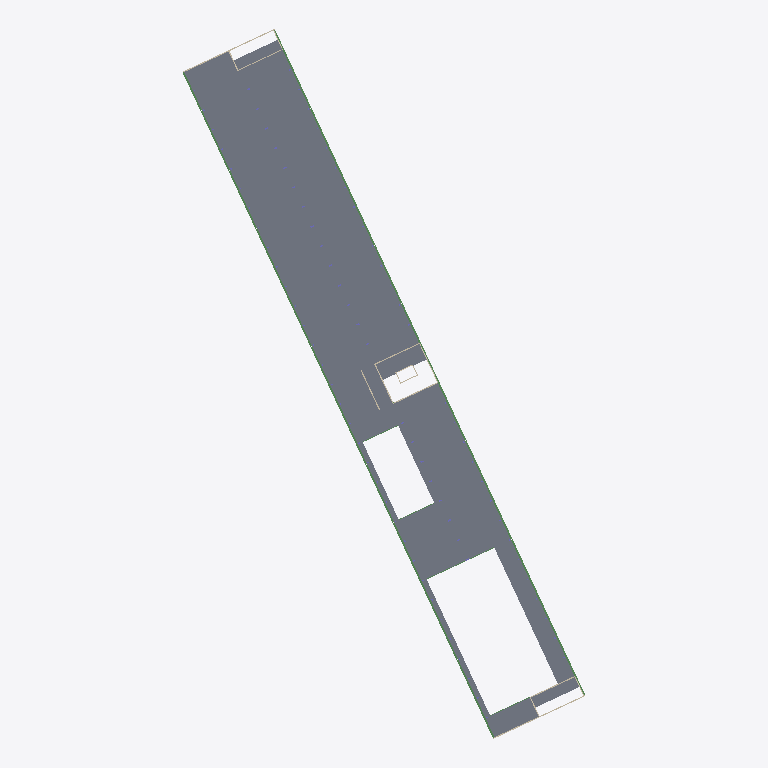
Plan cut of the same IFC building model at storey 'Level 1' (level 3.67 m, cut at 5.07 m), seen from above with north up, elements coloured by IFC class: 66 slabs (grey), 9 walls (beige), 4 beams (green). Cut surfaces are drawn darker.
Extent 56.0 m × 98.7 m × 18.5 m (x, y, z). Storeys (6): Level -1 at -3.67 m; Level 0 at 0.00 m; Level 1 at 3.67 m; Level 2 at 7.34 m; Area, Roof at 10.99 m; Rooof at 14.41 m. Elements (910): 345 IfcColumn, 297 IfcBeam, 212 IfcSlab, 51 IfcWall, 3 IfcRoof, 1 IfcBuildingElementProxy, 1 IfcDoor.

HEADER;
FILE_DESCRIPTION(('ViewDefinition [CoordinationView]','RevitIdentifiers [ContentGUID: 662ad960-dff8-479a-9bfd-4bbbce34d5fd, VersionGUID: 5a749cac-c856-[number]-95e56b2eefb5, NumberOfSaves: 223]','CoordinateReference [CoordinateBase: Shared Coordinates, ProjectSite: Default Site]'),'2;1');
FILE_NAME('Yellowbricks_STR_200625.ifc','2025-06-23T16:22:20+01:00',(''),(''),'ODA SDAI 24.12','Autodesk Revit 25.4.0.32 (ENU) - IFC 25.4.0.32','');
FILE_SCHEMA(('IFC4X3'));
ENDSEC;
DATA;
#27=IFCPROJECT('1cAjbWt$X7cflzIxinooeD',#18,'',$,$,'','',(#22),#52491);
#60=IFCSITE('1cAjbWt$X7cflzIxinooeF',#18,'Default',$,$,#59,$,$,.ELEMENT.,$,$,$,$,$);
#32=IFCBUILDING('1cAjbWt$X7cflzIxinooeC',#18,'',$,$,#30,$,'',.ELEMENT.,$,$,$);
#36=IFCBUILDINGSTOREY('1kNk8hwtD84fSzRpxnzy4F',#18,'Level -1',$,'Level:Level 1',#35,$,'Level -1',.ELEMENT.,-3669.9999999999995);
#39=IFCBUILDINGSTOREY('3bODcqLgr0g9XL4as_8Ycw',#18,'Level 0',$,'Level:Level 1',#38,$,'Level 0',.ELEMENT.,0.0);
#43=IFCBUILDINGSTOREY('1kNk8hwtD84fSzRpxnzyOV',#18,'Level 1',$,'Level:Level 1',#42,$,'Level 1',.ELEMENT.,3669.9999999999995);
#47=IFCBUILDINGSTOREY('1kNk8hwtD84fSzRpxnzy5Y',#18,'Level 2',$,'Level:Level 1',#46,$,'Level 2',.ELEMENT.,7340.0);
#51=IFCBUILDINGSTOREY('1kNk8hwtD84fSzRpxnzyFw',#18,'Area, Roof',$,'Level:Level 1',#50,$,'Area, Roof',.ELEMENT.,10989.999999999998);
#55=IFCBUILDINGSTOREY('1pFJTOIQj7KgwU0d3XWpu8',#18,'Rooof',$,'Level:Level 1',#54,$,'Rooof',.ELEMENT.,14410.0);
#18087=IFCBEAM('2qaet1CATElfm80n_FAito',#18,'Concrete - Facade beam:EX_Heavy Weight_Concrete_200x200mm:535501',$,'Concrete - Facade beam:EX_Heavy Weight_Concrete_200x200mm',#18086,#18083,'535501',.BEAM.);
#16869=IFCBEAM('2qaet1CATElfm80n_FAir7',#18,'Concrete - Facade beam:EX_Heavy Weight_Concrete_200x200mm:535416',$,'Concrete - Facade beam:EX_Heavy Weight_Concrete_200x200mm',#16868,#16865,'535416',.BEAM.);
#13634=IFCSLAB('07p6IG3BnEhgsXKnyv5Xz1',#18,'Floor:BD_STR_120mm:167965',$,'Floor:BD_STR_120mm',#13620,#13633,'167965',.FLOOR.);
#22080=IFCSLAB('1KeIUYaKn5Dx7pmKCOB3NP',#18,'Floor:BD_STR_120mm:549709',$,'Floor:BD_STR_120mm',#22071,#22079,'549709',.FLOOR.);
#22275=IFCSLAB('1KeIUYaKn5Dx7pmKCOB3LJ',#18,'Floor:BD_STR_120mm:549831',$,'Floor:BD_STR_120mm',#22261,#22274,'549831',.FLOOR.);
#21776=IFCSLAB('1KeIUYaKn5Dx7pmKCOB3GP',#18,'Floor:BD_STR_120mm:549517',$,'Floor:BD_STR_120mm',#21767,#21775,'549517',.FLOOR.);
#21814=IFCSLAB('1KeIUYaKn5Dx7pmKCOB3Gm',#18,'Floor:BD_STR_120mm:549540',$,'Floor:BD_STR_120mm',#21805,#21813,'549540',.FLOOR.);
#21890=IFCSLAB('1KeIUYaKn5Dx7pmKCOB3H6',#18,'Floor:BD_STR_120mm:549586',$,'Floor:BD_STR_120mm',#21881,#21889,'549586',.FLOOR.);
#22004=IFCSLAB('1KeIUYaKn5Dx7pmKCOB3MF',#18,'Floor:BD_STR_120mm:549659',$,'Floor:BD_STR_120mm',#21995,#22003,'549659',.FLOOR.);
#22156=IFCSLAB('1KeIUYaKn5Dx7pmKCOB3Nf',#18,'Floor:BD_STR_120mm:549757',$,'Floor:BD_STR_120mm',#22147,#22155,'549757',.FLOOR.);
#21966=IFCSLAB('1KeIUYaKn5Dx7pmKCOB3MG',#18,'Floor:BD_STR_120mm:549636',$,'Floor:BD_STR_120mm',#21957,#21965,'549636',.FLOOR.);
#22118=IFCSLAB('1KeIUYaKn5Dx7pmKCOB3Nm',#18,'Floor:BD_STR_120mm:549732',$,'Floor:BD_STR_120mm',#22109,#22117,'549732',.FLOOR.);
#22232=IFCSLAB('1KeIUYaKn5Dx7pmKCOB3Kx',#18,'Floor:BD_STR_120mm:549807',$,'Floor:BD_STR_120mm',#22223,#22231,'549807',.FLOOR.);
#22363=IFCSLAB('1KeIUYaKn5Dx7pmKCOB3Le',#18,'Floor:BD_STR_120mm:549884',$,'Floor:BD_STR_120mm',#22349,#22362,'549884',.FLOOR.);
#21852=IFCSLAB('1KeIUYaKn5Dx7pmKCOB3Gl',#18,'Floor:BD_STR_120mm:549563',$,'Floor:BD_STR_120mm',#21843,#21851,'549563',.FLOOR.);
#22042=IFCSLAB('1KeIUYaKn5Dx7pmKCOB3Mc',#18,'Floor:BD_STR_120mm:549682',$,'Floor:BD_STR_120mm',#22033,#22041,'549682',.FLOOR.);
#22194=IFCSLAB('1KeIUYaKn5Dx7pmKCOB3KC',#18,'Floor:BD_STR_120mm:549784',$,'Floor:BD_STR_120mm',#22185,#22193,'549784',.FLOOR.);
#21928=IFCSLAB('1KeIUYaKn5Dx7pmKCOB3H$',#18,'Floor:BD_STR_120mm:549611',$,'Floor:BD_STR_120mm',#21919,#21927,'549611',.FLOOR.);
#22477=IFCSLAB('1KeIUYaKn5Dx7pmKCOB3BN',#18,'Floor:BD_STR_120mm:549955',$,'Floor:BD_STR_120mm',#22468,#22476,'549955',.FLOOR.);
#22439=IFCSLAB('1KeIUYaKn5Dx7pmKCOB3Au',#18,'Floor:BD_STR_120mm:549932',$,'Floor:BD_STR_120mm',#22430,#22438,'549932',.FLOOR.);
#22401=IFCSLAB('1KeIUYaKn5Dx7pmKCOB3A1',#18,'Floor:BD_STR_120mm:549909',$,'Floor:BD_STR_120mm',#22392,#22400,'549909',.FLOOR.);
#25021=IFCSLAB('33YmgL9OjBgAEWpFj8WDTI',#18,'Floor:BD_STR_120mm:572378',$,'Floor:BD_STR_120mm',#25012,#25020,'572378',.FLOOR.);
#21909=IFCSLAB('1KeIUYaKn5Dx7pmKCOB3HE',#18,'Floor:BD_STR_120mm:549594',$,'Floor:BD_STR_120mm',#21900,#21908,'549594',.FLOOR.);
#22175=IFCSLAB('1KeIUYaKn5Dx7pmKCOB3KH',#18,'Floor:BD_STR_120mm:549765',$,'Floor:BD_STR_120mm',#22166,#22174,'549765',.FLOOR.);
#22515=IFCSLAB('1KeIUYaKn5Dx7pmKCOB3EX',#18,'Floor:BD_STR_120mm:550197',$,'Floor:BD_STR_120mm',#22506,#22514,'550197',.FLOOR.);
#21871=IFCSLAB('1KeIUYaKn5Dx7pmKCOB3HN',#18,'Floor:BD_STR_120mm:549571',$,'Floor:BD_STR_120mm',#21862,#21870,'549571',.FLOOR.);
#21985=IFCSLAB('1KeIUYaKn5Dx7pmKCOB3MO',#18,'Floor:BD_STR_120mm:549644',$,'Floor:BD_STR_120mm',#21976,#21984,'549644',.FLOOR.);
#22137=IFCSLAB('1KeIUYaKn5Dx7pmKCOB3Nu',#18,'Floor:BD_STR_120mm:549740',$,'Floor:BD_STR_120mm',#22128,#22136,'549740',.FLOOR.);
#22213=IFCSLAB('1KeIUYaKn5Dx7pmKCOB3Kq',#18,'Floor:BD_STR_120mm:549792',$,'Floor:BD_STR_120mm',#22204,#22212,'549792',.FLOOR.);
#22313=IFCSLAB('1KeIUYaKn5Dx7pmKCOB3Lt',#18,'Floor:BD_STR_120mm:549859',$,'Floor:BD_STR_120mm',#22304,#22312,'549859',.FLOOR.);
#21795=IFCSLAB('1KeIUYaKn5Dx7pmKCOB3G1',#18,'Floor:BD_STR_120mm:549525',$,'Floor:BD_STR_120mm',#21786,#21794,'549525',.FLOOR.);
#22099=IFCSLAB('1KeIUYaKn5Dx7pmKCOB3N1',#18,'Floor:BD_STR_120mm:549717',$,'Floor:BD_STR_120mm',#22090,#22098,'549717',.FLOOR.);
#22251=IFCSLAB('1KeIUYaKn5Dx7pmKCOB3KZ',#18,'Floor:BD_STR_120mm:549815',$,'Floor:BD_STR_120mm',#22242,#22250,'549815',.FLOOR.);
#25040=IFCSLAB('33YmgL9OjBgAEWpFj8WDTX',#18,'Floor:BD_STR_120mm:572393',$,'Floor:BD_STR_120mm',#25031,#25039,'572393',.FLOOR.);
#13672=IFCSLAB('07p6IG3BnEhgsXKnyv5Xzc',#18,'Floor:BD_STR_120mm:167994',$,'Floor:BD_STR_120mm',#13663,#13671,'167994',.FLOOR.);
#21833=IFCSLAB('1KeIUYaKn5Dx7pmKCOB3Gu',#18,'Floor:BD_STR_120mm:549548',$,'Floor:BD_STR_120mm',#21824,#21832,'549548',.FLOOR.);
#22023=IFCSLAB('1KeIUYaKn5Dx7pmKCOB3Mt',#18,'Floor:BD_STR_120mm:549667',$,'Floor:BD_STR_120mm',#22014,#22022,'549667',.FLOOR.);
#24983=IFCSLAB('33YmgL9OjBgAEWpFj8WDST',#18,'Floor:BD_STR_120mm:572309',$,'Floor:BD_STR_120mm',#24974,#24982,'572309',.FLOOR.);
#21947=IFCSLAB('1KeIUYaKn5Dx7pmKCOB3Hd',#18,'Floor:BD_STR_120mm:549619',$,'Floor:BD_STR_120mm',#21938,#21946,'549619',.FLOOR.);
#25002=IFCSLAB('33YmgL9OjBgAEWpFj8WDT3',#18,'Floor:BD_STR_120mm:572363',$,'Floor:BD_STR_120mm',#24993,#25001,'572363',.FLOOR.);
#22061=IFCSLAB('1KeIUYaKn5Dx7pmKCOB3Mk',#18,'Floor:BD_STR_120mm:549690',$,'Floor:BD_STR_120mm',#22052,#22060,'549690',.FLOOR.);
#13653=IFCSLAB('07p6IG3BnEhgsXKnyv5Xzv',#18,'Floor:BD_STR_120mm:167973',$,'Floor:BD_STR_120mm',#13644,#13652,'167973',.FLOOR.);
#22382=IFCSLAB('1KeIUYaKn5Dx7pmKCOB3AG',#18,'Floor:BD_STR_120mm:549892',$,'Floor:BD_STR_120mm',#22373,#22381,'549892',.FLOOR.);
#22294=IFCSLAB('1KeIUYaKn5Dx7pmKCOB3LR',#18,'Floor:BD_STR_120mm:549839',$,'Floor:BD_STR_120mm',#22285,#22293,'549839',.FLOOR.);
#24528=IFCSLAB('33YmgL9OjBgAEWpFj8WCFk',#18,'Floor:BD_STR_120mm:569190',$,'Floor:BD_STR_120mm',#24519,#24527,'569190',.FLOOR.);
#49399=IFCSLAB('02meUZDS99QepgeVXXqUxI',#18,'Floor:Stringer Reinforcment 5 mm:836254',$,'Floor:Stringer Reinforcment 5 mm',#49389,#49398,'836254',.FLOOR.);
#22339=IFCSLAB('1KeIUYaKn5Dx7pmKCOB3L$',#18,'Floor:BD_STR_120mm:549867',$,'Floor:BD_STR_120mm',#22323,#22338,'549867',.FLOOR.);
#24509=IFCSLAB('33YmgL9OjBgAEWpFj8WC50',#18,'Floor:BD_STR_120mm_CUT:568776',$,'Floor:BD_STR_120mm_CUT',#24500,#24508,'568776',.FLOOR.);
#22458=IFCSLAB('1KeIUYaKn5Dx7pmKCOB3AW',#18,'Floor:BD_STR_120mm:549940',$,'Floor:BD_STR_120mm',#22449,#22457,'549940',.FLOOR.);
#22496=IFCSLAB('1KeIUYaKn5Dx7pmKCOB3BV',#18,'Floor:BD_STR_120mm:549963',$,'Floor:BD_STR_120mm',#22487,#22495,'549963',.FLOOR.);
#22420=IFCSLAB('1KeIUYaKn5Dx7pmKCOB3A9',#18,'Floor:BD_STR_120mm:549917',$,'Floor:BD_STR_120mm',#22411,#22419,'549917',.FLOOR.);
#24964=IFCSLAB('33YmgL9OjBgAEWpFj8WDPa',#18,'Floor:BD_STR_120mm_CUT:572140',$,'Floor:BD_STR_120mm_CUT',#24955,#24963,'572140',.FLOOR.);
#25749=IFCSLAB('3RV_Oo4_LCLubVDw2f_L8q',#18,'Floor:BD_STR_120mm:603919',$,'Floor:BD_STR_120mm',#25740,#25748,'603919',.FLOOR.);
#25902=IFCSLAB('3RV_Oo4_LCLubVDw2f_LZu',#18,'Floor:BD_STR_120mm:605635',$,'Floor:BD_STR_120mm',#25893,#25901,'605635',.FLOOR.);
#23806=IFCSLAB('1KeIUYaKn5Dx7pmKCOB2Dg',#18,'Floor:BD_STR_120mm_CUT:554494',$,'Floor:BD_STR_120mm_CUT',#23797,#23805,'554494',.FLOOR.);
#47713=IFCSLAB('1DMYb_1Z17nPpU72jmh8Hi',#18,'Floor:BD_STR_120mm:786832',$,'Floor:BD_STR_120mm',#47704,#47712,'786832',.FLOOR.);
#23657=IFCSLAB('1KeIUYaKn5Dx7pmKCOB3bw',#18,'Floor:BD_STR_120mm:552942',$,'Floor:BD_STR_120mm',#23648,#23656,'552942',.FLOOR.);
#47789=IFCSLAB('1DMYb_1Z17nPpU72jmh8Gm',#18,'Floor:BD_STR_120mm:786892',$,'Floor:BD_STR_120mm',#47780,#47788,'786892',.FLOOR.);
#47770=IFCSLAB('1DMYb_1Z17nPpU72jmh8H1',#18,'Floor:BD_STR_120mm:786877',$,'Floor:BD_STR_120mm',#47761,#47769,'786877',.FLOOR.);
#47732=IFCSLAB('1DMYb_1Z17nPpU72jmh8HZ',#18,'Floor:BD_STR_120mm:786847',$,'Floor:BD_STR_120mm',#47723,#47731,'786847',.FLOOR.);
#47751=IFCSLAB('1DMYb_1Z17nPpU72jmh8HI',#18,'Floor:BD_STR_120mm:786862',$,'Floor:BD_STR_120mm',#47742,#47750,'786862',.FLOOR.);
#47808=IFCSLAB('1DMYb_1Z17nPpU72jmh8Gd',#18,'Floor:BD_STR_120mm:786907',$,'Floor:BD_STR_120mm',#47799,#47807,'786907',.FLOOR.);
#49379=IFCSLAB('0$qK4ilcTFjQ$clRQJ0nff',#18,'Floor:Stringer Reinforcment 15 mm:836055',$,'Floor:Stringer Reinforcment 15 mm',#49369,#49378,'836055',.FLOOR.);
#49355=IFCSLAB('2ly99fgYb5Z9XSM3b7GMmZ',#18,'Floor:Stringer Reinforcment 10 mm:835572',$,'Floor:Stringer Reinforcment 10 mm',#49345,#49354,'835572',.FLOOR.);
#305=IFCWALL('0EYkUv_wT63eSolaiNu_F7',#18,'Basic Wall:Brick-150-EX_Gable:44564',$,'Basic Wall:Brick-150-EX_Gable',#289,#304,'44564',.NOTDEFINED.);
#338=IFCWALL('0EYkUv_wT63eSolaiNu_DV',#18,'Basic Wall:Brick-150-EX_Gable:44684',$,'Basic Wall:Brick-150-EX_Gable',#326,#337,'44684',.NOTDEFINED.);
#49251=IFCSLAB('2ly99fgYb5Z9XSM3b7GM_f',#18,'Floor:Stringer Reinforcment 5 mm:834686',$,'Floor:Stringer Reinforcment 5 mm',#49238,#49250,'834686',.FLOOR.);
#49287=IFCSLAB('2ly99fgYb5Z9XSM3b7GMy6',#18,'Floor:Stringer Reinforcment 20 mm:834769',$,'Floor:Stringer Reinforcment 20 mm',#49277,#49286,'834769',.FLOOR.);
#49311=IFCSLAB('2ly99fgYb5Z9XSM3b7GMs1',#18,'Floor:Stringer Reinforcment 15 mm:835158',$,'Floor:Stringer Reinforcment 15 mm',#49301,#49310,'835158',.FLOOR.);
#712=IFCWALL('3CYpYAuvv3mgww$uOPVO7O',#18,'Basic Wall:Concrete-150-EX_Core:47882',$,'Basic Wall:Concrete-150-EX_Core',#700,#711,'47882',.NOTDEFINED.);
#690=IFCWALL('3CYpYAuvv3mgww$uOPVO2Q',#18,'Basic Wall:Concrete-150-EX_Core:47688',$,'Basic Wall:Concrete-150-EX_Core',#678,#689,'47688',.NOTDEFINED.);
#598=IFCWALL('0EYkUv_wT63eSolaiNu$NW',#18,'Basic Wall:Concrete-150-EX_Core:47155',$,'Basic Wall:Concrete-150-EX_Core',#586,#597,'47155',.NOTDEFINED.);
#8404=IFCWALL('3E1lRo1db3ZO4i3rzmSbu6',#18,'Basic Wall:Concrete-150-NEW:133046',$,'Basic Wall:Concrete-150-NEW',#8392,#8403,'133046',.NOTDEFINED.);
#620=IFCWALL('3CYpYAuvv3mgww$uOPVOCj',#18,'Basic Wall:Concrete-150-EX_Core:47615',$,'Basic Wall:Concrete-150-EX_Core',#608,#619,'47615',.NOTDEFINED.);
#576=IFCWALL('0EYkUv_wT63eSolaiNu$hl',#18,'Basic Wall:Concrete-120-EX_Core:46908',$,'Basic Wall:Concrete-120-EX_Core',#564,#575,'46908',.NOTDEFINED.);
#13802=IFCWALL('07p6IG3BnEhgsXKnyv5XSI',#18,'Basic Wall:Concrete-120-EX_Core:170062',$,'Basic Wall:Concrete-120-EX_Core',#13790,#13801,'170062',.NOTDEFINED.);
#49335=IFCSLAB('2ly99fgYb5Z9XSM3b7GMom',#18,'Floor:Stringer Reinforcment 15 mm:835431',$,'Floor:Stringer Reinforcment 15 mm',#49325,#49334,'835431',.FLOOR.);
#10813=IFCBEAM('2CpBBZtB16pux8p1Ysi3Ir',#18,'Concrete - Rectangular (framing):CB_0_B02_200x400:162602',$,'Concrete - Rectangular (framing):CB_0_B02_200x400',#10812,#10809,'162602',.BEAM.);
#11566=IFCBEAM('2CpBBZtB16pux8p1Ysi33Z',#18,'Concrete - Rectangular (framing):CB_B07_200x405:163708',$,'Concrete - Rectangular (framing):CB_B07_200x405',#11565,#11562,'163708',.BEAM.);
ENDSEC;